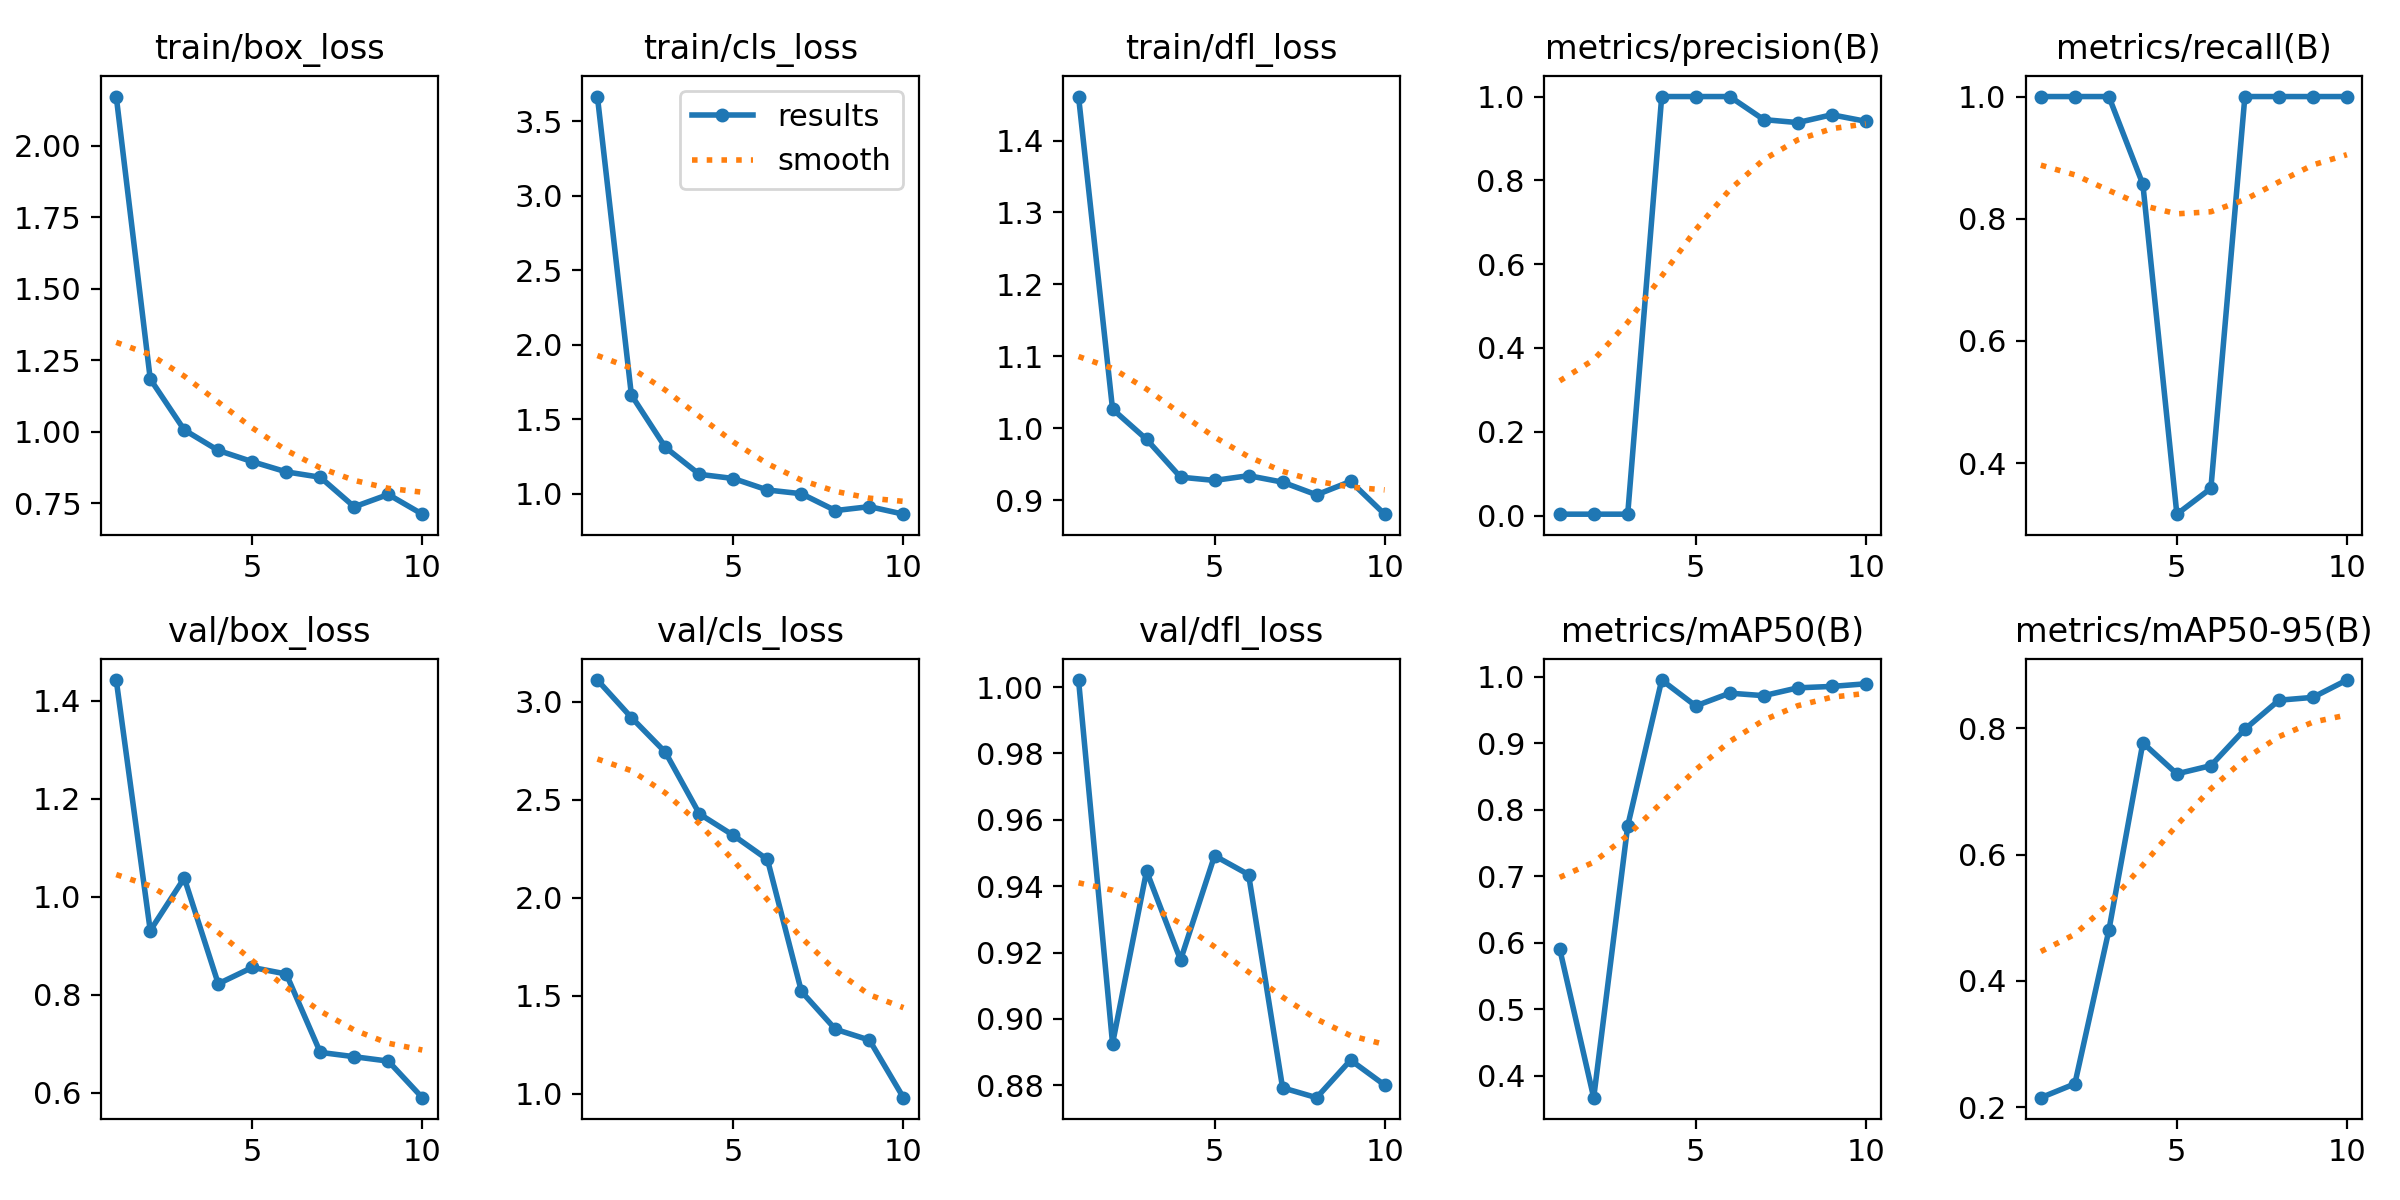

Values plotted in this chart, from the file beside it:
epoch, time, train/box_loss, train/cls_loss, train/dfl_loss, metrics/precision(B), metrics/recall(B), metrics/mAP50(B), metrics/mAP50-95(B), val/box_loss, val/cls_loss, val/dfl_loss, lr/pg0, lr/pg1, lr/pg2
1, 10.18, 2.172, 3.665, 1.461, 0.00319, 1, 0.5909, 0.2152, 1.442, 3.111, 1.002, 0.00022, 0.00022, 0.00022
2, 12.14, 1.184, 1.662, 1.027, 0.00319, 1, 0.3671, 0.2371, 0.9306, 2.92, 0.8925, 0.0004145, 0.0004145, 0.0004145
3, 13.96, 1.006, 1.31, 0.9845, 0.00319, 1, 0.7758, 0.48, 1.038, 2.742, 0.9446, 0.0005614, 0.0005614, 0.0005614
4, 15.73, 0.9344, 1.13, 0.9319, 1, 0.8564, 0.995, 0.7767, 0.822, 2.428, 0.9178, 0.0006608, 0.0006608, 0.0006608
5, 17.49, 0.8951, 1.102, 0.9274, 1, 0.3164, 0.9561, 0.7277, 0.8554, 2.318, 0.9492, 0.0007127, 0.0007127, 0.0007127
6, 19.2, 0.8594, 1.025, 0.934, 1, 0.3586, 0.9753, 0.7407, 0.842, 2.195, 0.9435, 0.0007171, 0.0007171, 0.0007171
7, 20.91, 0.8406, 0.9997, 0.925, 0.945, 1, 0.9715, 0.7983, 0.682, 1.521, 0.8792, 0.000674, 0.000674, 0.000674
8, 22.56, 0.7372, 0.8867, 0.9074, 0.9378, 1, 0.9833, 0.8442, 0.6732, 1.328, 0.8762, 0.0005833, 0.0005833, 0.0005833
9, 24.2, 0.7804, 0.913, 0.9261, 0.9565, 1, 0.9854, 0.8487, 0.6642, 1.273, 0.8876, 0.000416, 0.000416, 0.000416
10, 25.87, 0.7115, 0.8625, 0.8805, 0.9409, 1, 0.9893, 0.8761, 0.5896, 0.9788, 0.8801, 0.000218, 0.000218, 0.000218
